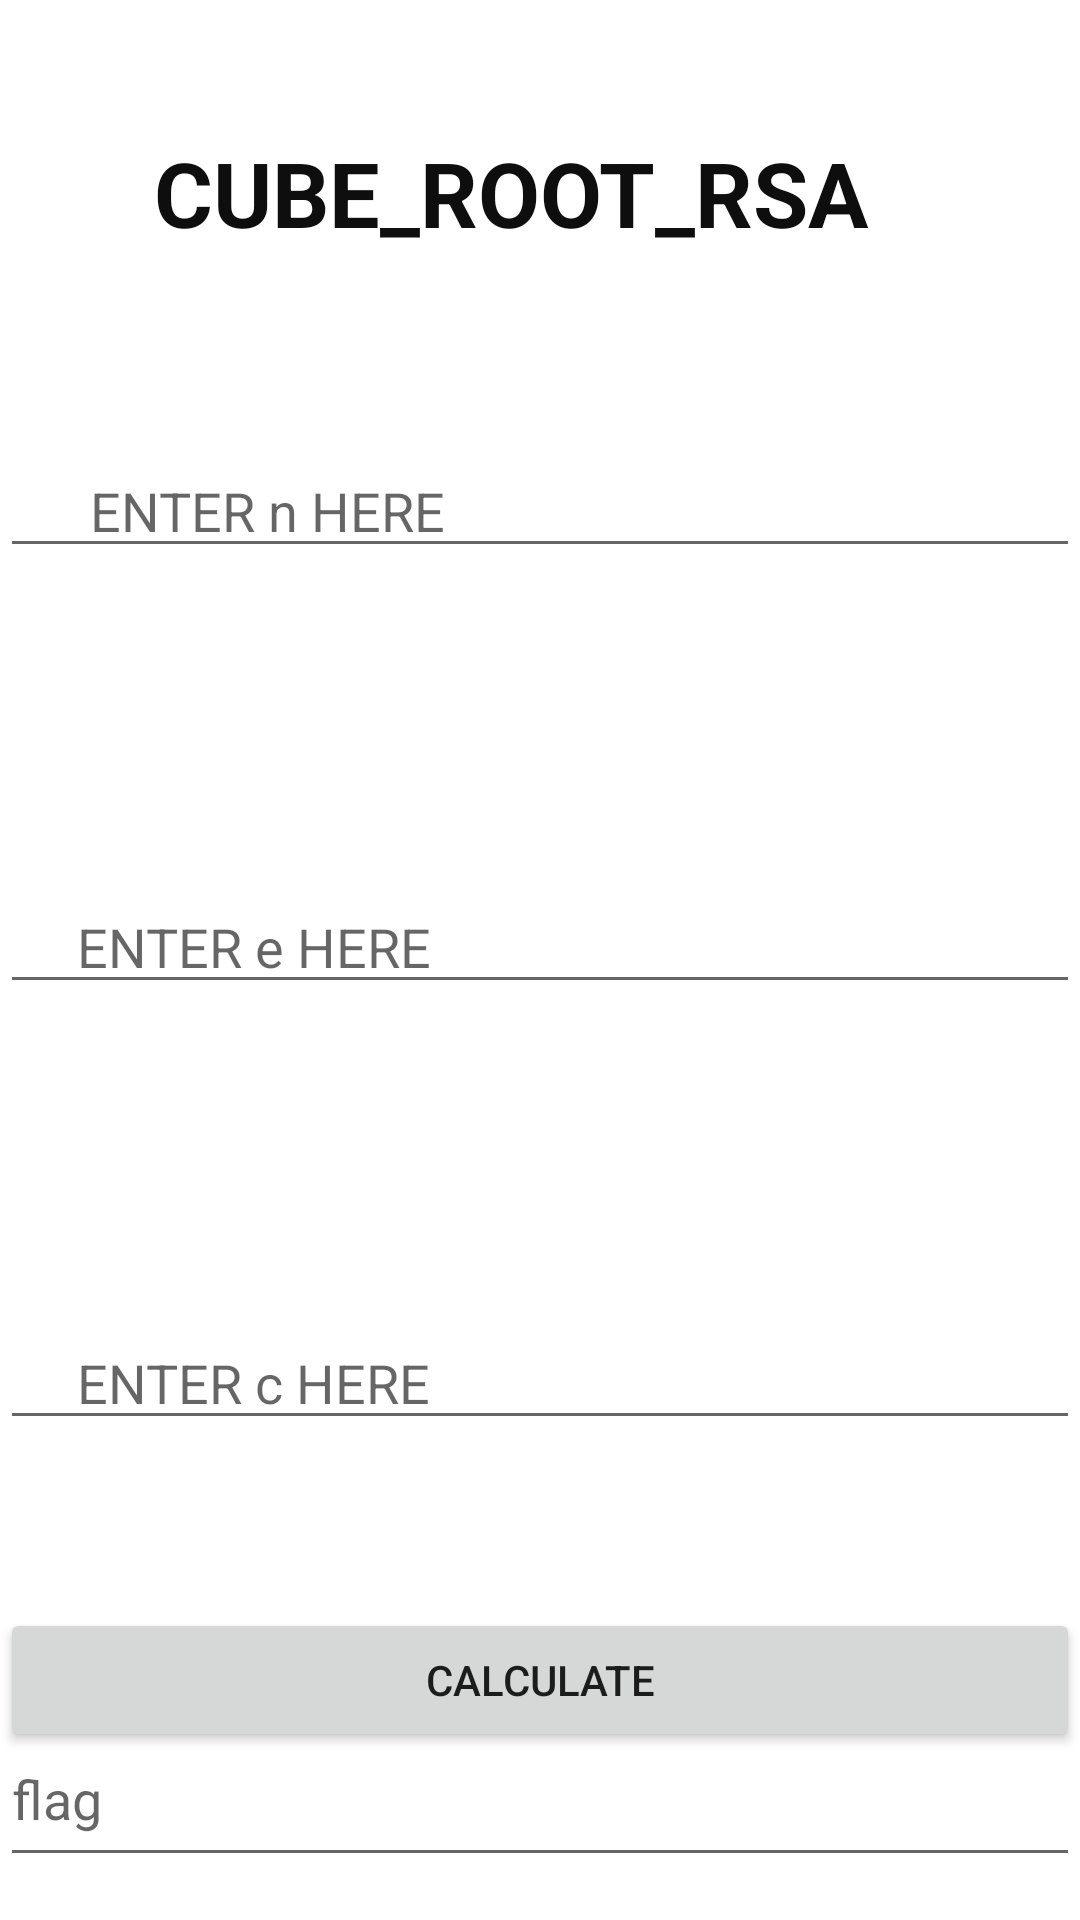

Produce the Android XML layout that renders to this screen, including the resource entries it uses.
<!-- AndroidManifest.xml: application theme Theme.KALKI -->
<!-- res/layout/activity_r_s_a_cube_root.xml -->
<?xml version="1.0" encoding="utf-8"?>
<androidx.constraintlayout.widget.ConstraintLayout xmlns:android="http://schemas.android.com/apk/res/android"
    xmlns:app="http://schemas.android.com/apk/res-auto"
    xmlns:tools="http://schemas.android.com/tools"
    android:layout_width="match_parent"
    android:layout_height="match_parent"
    tools:context=".RSACubeRootActivity">

    <TextView
        android:id="@+id/textView3"
        android:layout_width="405dp"
        android:layout_height="wrap_content"
        android:layout_marginTop="44dp"
        android:text="       CUBE_ROOT_RSA"
        android:textColor="#0E0E0E"
        android:textSize="30sp"
        android:textStyle="bold"
        app:layout_constraintEnd_toEndOf="parent"
        app:layout_constraintHorizontal_bias="0.0"
        app:layout_constraintStart_toStartOf="parent"
        app:layout_constraintTop_toTopOf="parent" />

    <EditText
        android:id="@+id/editText4"
        android:layout_width="0dp"
        android:layout_height="wrap_content"
        android:layout_marginTop="148dp"
        android:ems="10"
        android:hint="      ENTER n HERE"
        android:inputType="number"
        app:layout_constraintEnd_toEndOf="parent"
        app:layout_constraintHorizontal_bias="0.0"
        app:layout_constraintStart_toStartOf="parent"
        app:layout_constraintTop_toTopOf="parent" />

    <EditText
        android:id="@+id/editText5"
        android:layout_width="0dp"
        android:layout_height="wrap_content"
        android:layout_marginTop="104dp"
        android:ems="10"
        android:hint="     ENTER e HERE"
        android:inputType="number"
        app:layout_constraintEnd_toEndOf="parent"
        app:layout_constraintHorizontal_bias="0.497"
        app:layout_constraintStart_toStartOf="parent"
        app:layout_constraintTop_toBottomOf="@+id/editText4" />

    <EditText
        android:id="@+id/editText6"
        android:layout_width="0dp"
        android:layout_height="wrap_content"
        android:layout_marginTop="104dp"
        android:ems="10"
        android:hint="     ENTER c HERE"
        android:inputType="number"
        app:layout_constraintEnd_toEndOf="parent"
        app:layout_constraintStart_toStartOf="parent"
        app:layout_constraintTop_toBottomOf="@+id/editText5" />

    <Button
        android:id="@+id/calculate1"
        android:layout_width="0dp"
        android:layout_height="wrap_content"
        android:onClick="click_cube_root"
        android:text="CALCULATE"
        app:layout_constraintBottom_toBottomOf="parent"
        app:layout_constraintEnd_toEndOf="parent"
        app:layout_constraintStart_toStartOf="parent"
        app:layout_constraintTop_toBottomOf="@+id/editText6" />

    <EditText
        android:id="@+id/flagy"
        android:layout_width="0dp"
        android:layout_height="55dp"
        android:layout_marginBottom="28dp"
        android:ems="10"
        android:hint="flag"
        android:inputType="textPersonName"
        app:layout_constraintBottom_toBottomOf="parent"
        app:layout_constraintEnd_toEndOf="parent"
        app:layout_constraintStart_toStartOf="parent"
        app:layout_constraintTop_toBottomOf="@+id/calculate1" />
</androidx.constraintlayout.widget.ConstraintLayout>
<!-- resources referenced by this layout -->
<resources>
  <style name="Theme.KALKI" parent="Theme.MaterialComponents.DayNight.DarkActionBar">
          
          <item name="colorPrimary">@color/purple_500</item>
          <item name="colorPrimaryVariant">@color/purple_700</item>
          <item name="colorOnPrimary">@color/white</item>
          
          <item name="colorSecondary">@color/teal_200</item>
          <item name="colorSecondaryVariant">@color/teal_700</item>
          <item name="colorOnSecondary">@color/black</item>
          
          <item name="android:statusBarColor" tools:targetApi="l">?attr/colorPrimaryVariant</item>
          
      </style>
  <!-- not gathered from this repository: default colours our renderer supplied (Android Studio template values) -->
  <color name="purple_500">#FF6200EE</color>
  <color name="purple_700">#FF3700B3</color>
  <color name="teal_200">#FF03DAC5</color>
  <color name="teal_700">#FF018786</color>
  <color name="black">#FF000000</color>
  <color name="white">#FFFFFFFF</color>
</resources>
